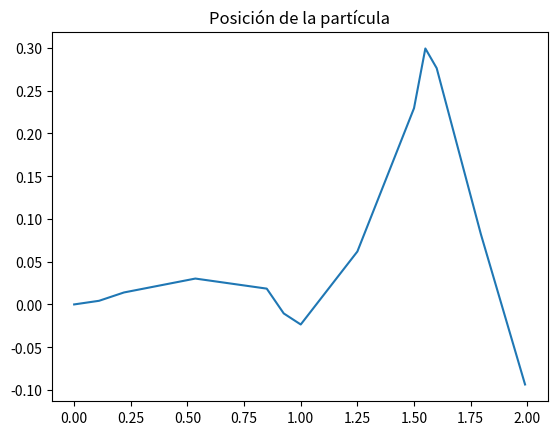

This chart was generated by the following Python code:
from scipy.interpolate import interp1d
import numpy as np
import matplotlib.pyplot as plt

def spline_velocidad(ts, vs):
    prom = []
    if len(ts)>=0:
        prom.append(ts[0])

    for i in range(len(ts)-1):
        prom.append((ts[i]+ts[i+1])/2)
        prom.append(ts[i+1])
    
    spline_cb = interp1d(ts,vs, kind='cubic')
    interp = []
    interp = spline_cb(prom)
    return prom, interp


def trapecio_adaptativo(x, y):
    n = len(x)
    a = x[0]
    b = x[n-1]
    if (n == 1):
        h = (b-a)
    else: 
        #Si hay n puntos entonces hay n-1 subintervalos
        h = (b-a)/(n-1)

    y_left = y[:-1]
    y_right = y[1:]
    res = (h/2) * np.sum(y_right+y_left)

    return res

def posicion_particula(ts, vs):
    ppos = []
    for j in range(len(ts)):
        ts_aux = ts[:j+1]
        vs_aux = vs[:j+1]
        ppos.append(trapecio_adaptativo(ts_aux, vs_aux))
    return ppos


x = [0.0, 0.22, 0.85, 1.0, 1.5, 1.6, 1.99]
y = [0.0, 0.1, -0.15, -0.03, 0.75, -0.3, 0.01]
xnew, ynew = spline_velocidad(x,y)
pos = posicion_particula(xnew, ynew)

plt.plot(xnew,pos,'-')
plt.title("Posición de la partícula")
plt.show()